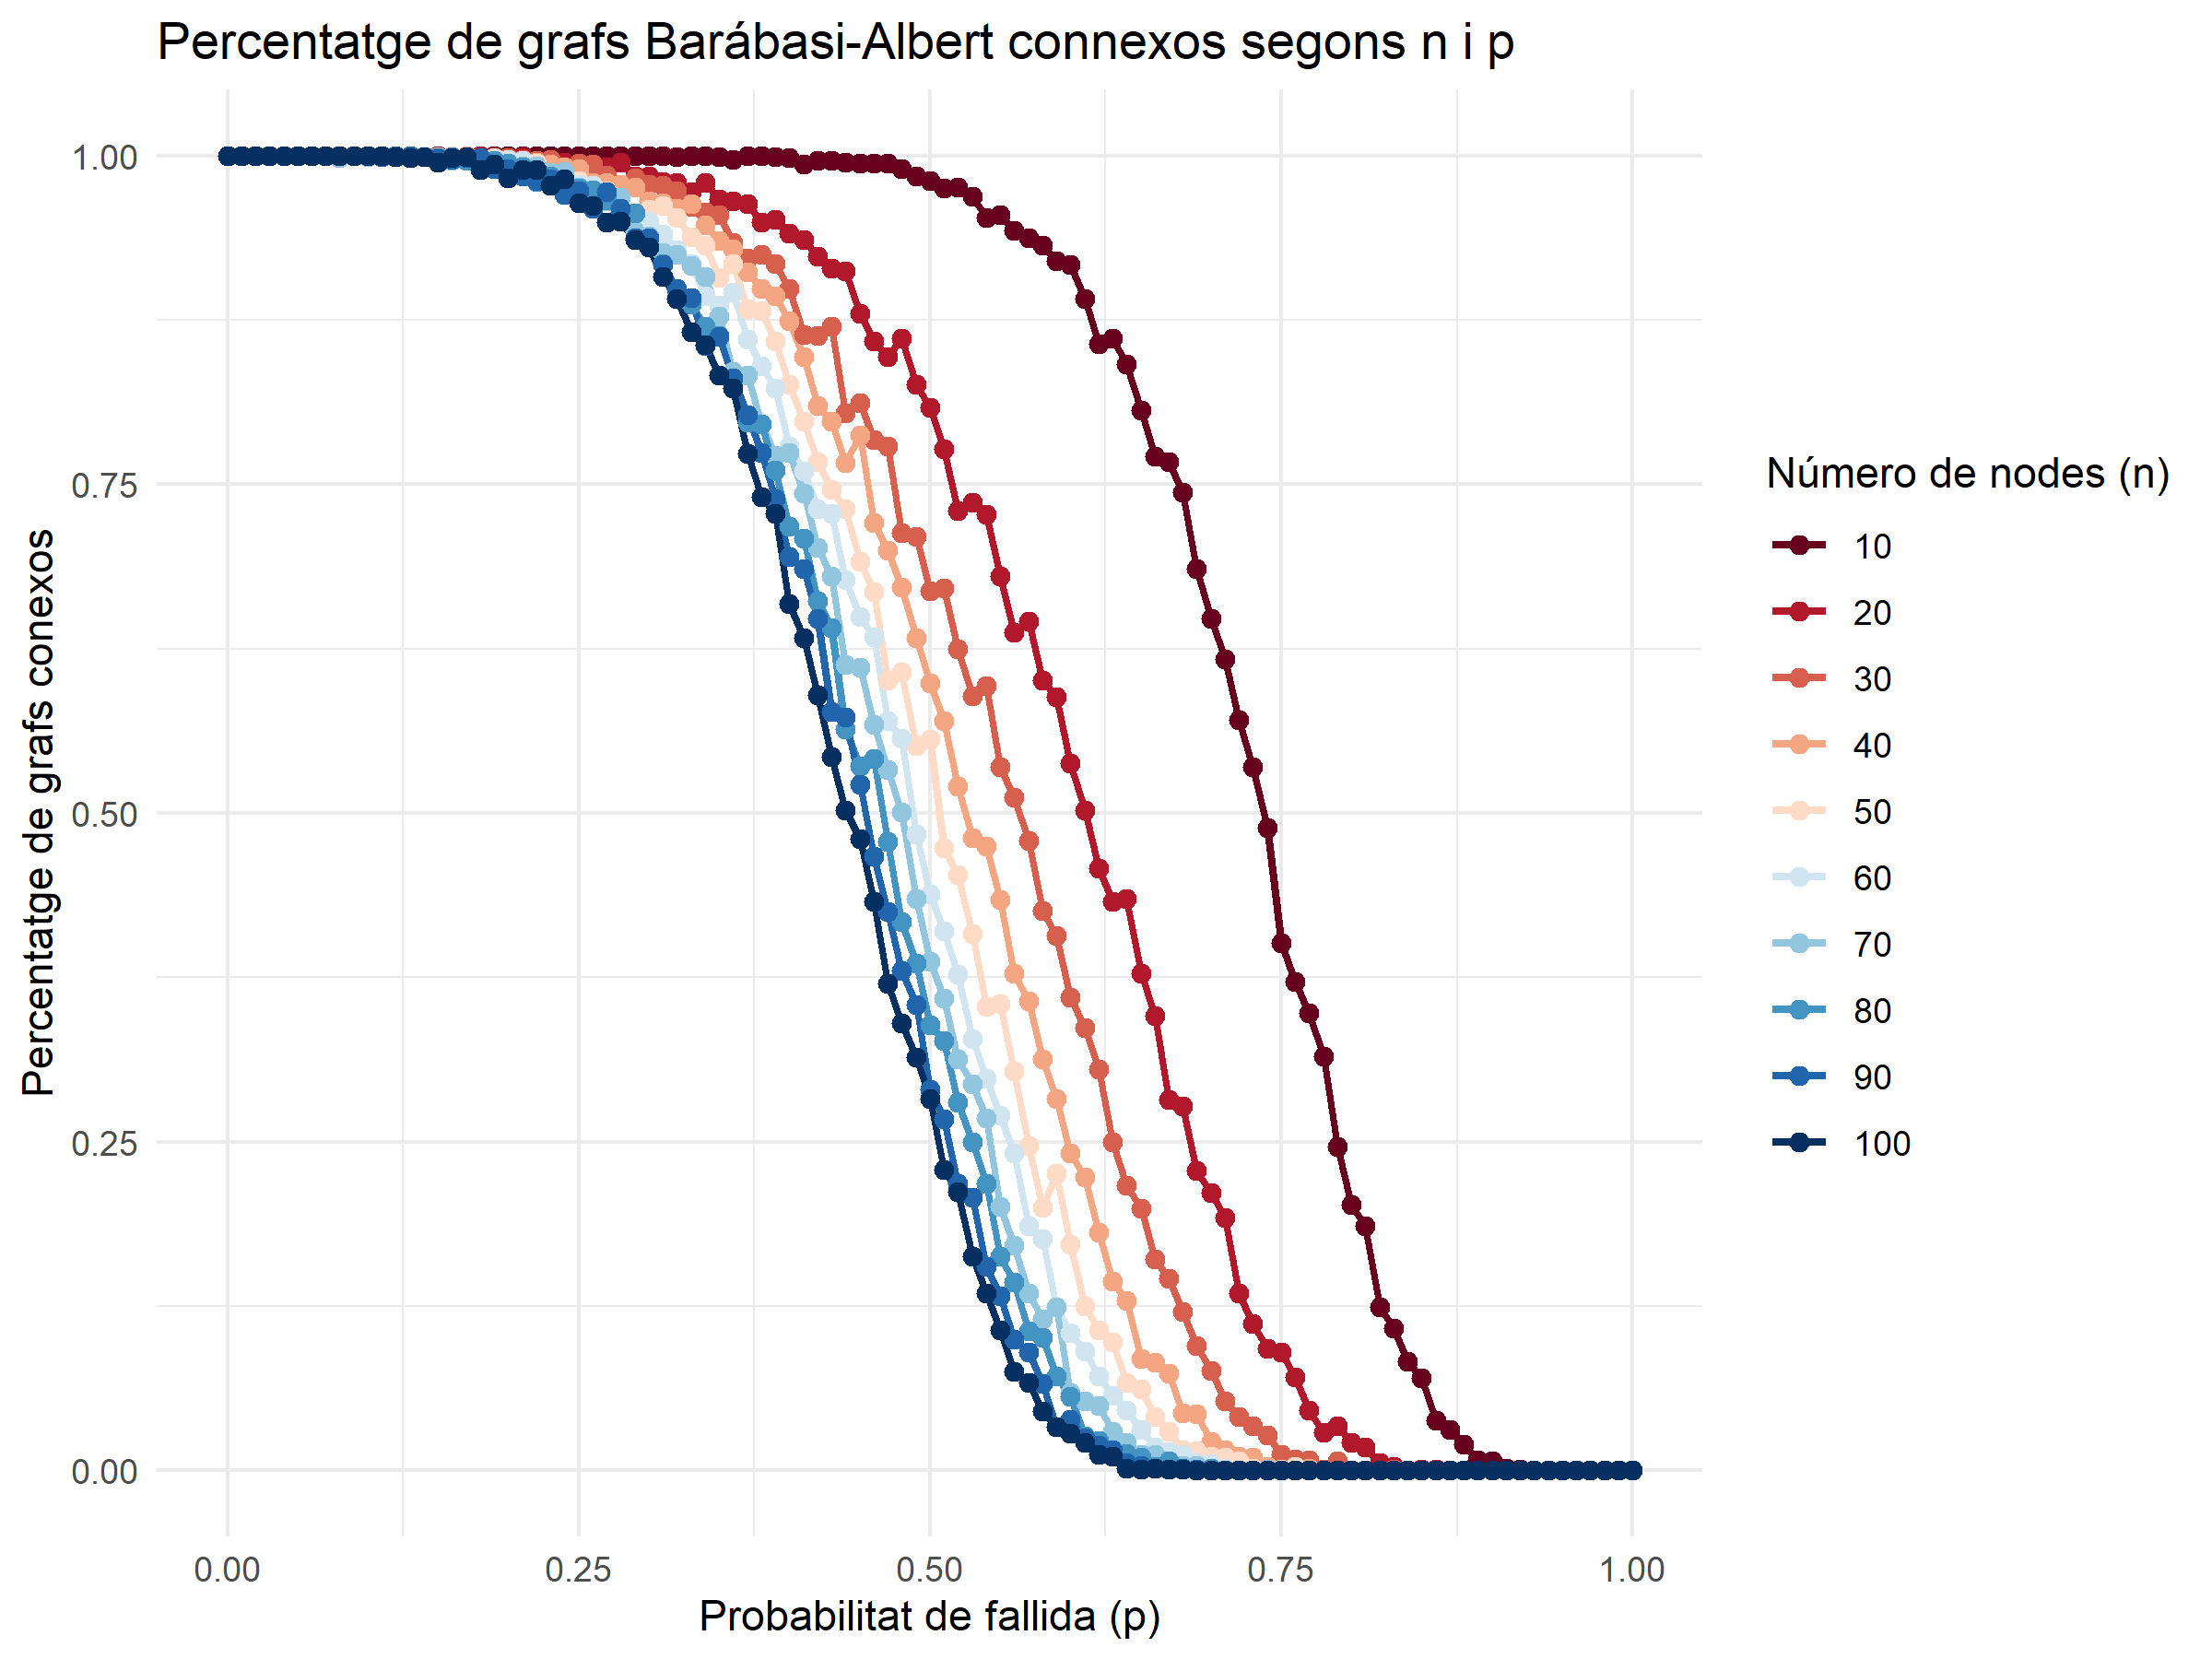

Values plotted in this chart, from the file beside it:
p; n; connectedGraphsPercentatge
0.000000; 10; 1
0.01; 10; 1
0.02; 10; 1
0.03; 10; 1
0.04; 10; 1
0.05; 10; 1
0.06; 10; 1
0.07; 10; 1
0.08; 10; 1
0.09; 10; 1
0.1; 10; 1
0.11; 10; 1
0.12; 10; 1
0.13; 10; 1
0.14; 10; 1
0.15; 10; 1
0.16; 10; 1
0.17; 10; 1
0.18; 10; 1
0.19; 10; 1
0.2; 10; 1
0.21; 10; 1
0.22; 10; 1
0.23; 10; 1
0.24; 10; 1
0.25; 10; 1
0.26; 10; 1
0.27; 10; 1
0.28; 10; 1
0.29; 10; 1
0.3; 10; 1
0.31; 10; 1
0.32; 10; 0.999
0.33; 10; 1
0.34; 10; 1
0.35; 10; 0.999
0.36; 10; 0.997
0.37; 10; 1
0.38; 10; 1
0.39; 10; 0.999
0.4; 10; 0.998
0.41; 10; 0.993
0.42; 10; 0.996
0.43; 10; 0.996
0.44; 10; 0.995
0.45; 10; 0.994
0.46; 10; 0.994
0.47; 10; 0.994
0.48; 10; 0.99
0.49; 10; 0.984
0.5; 10; 0.981
0.51; 10; 0.975
0.52; 10; 0.976
0.53; 10; 0.969
0.54; 10; 0.953
0.55; 10; 0.955
0.56; 10; 0.943
0.57; 10; 0.937
0.58; 10; 0.932
0.59; 10; 0.92
... 950 more rows
